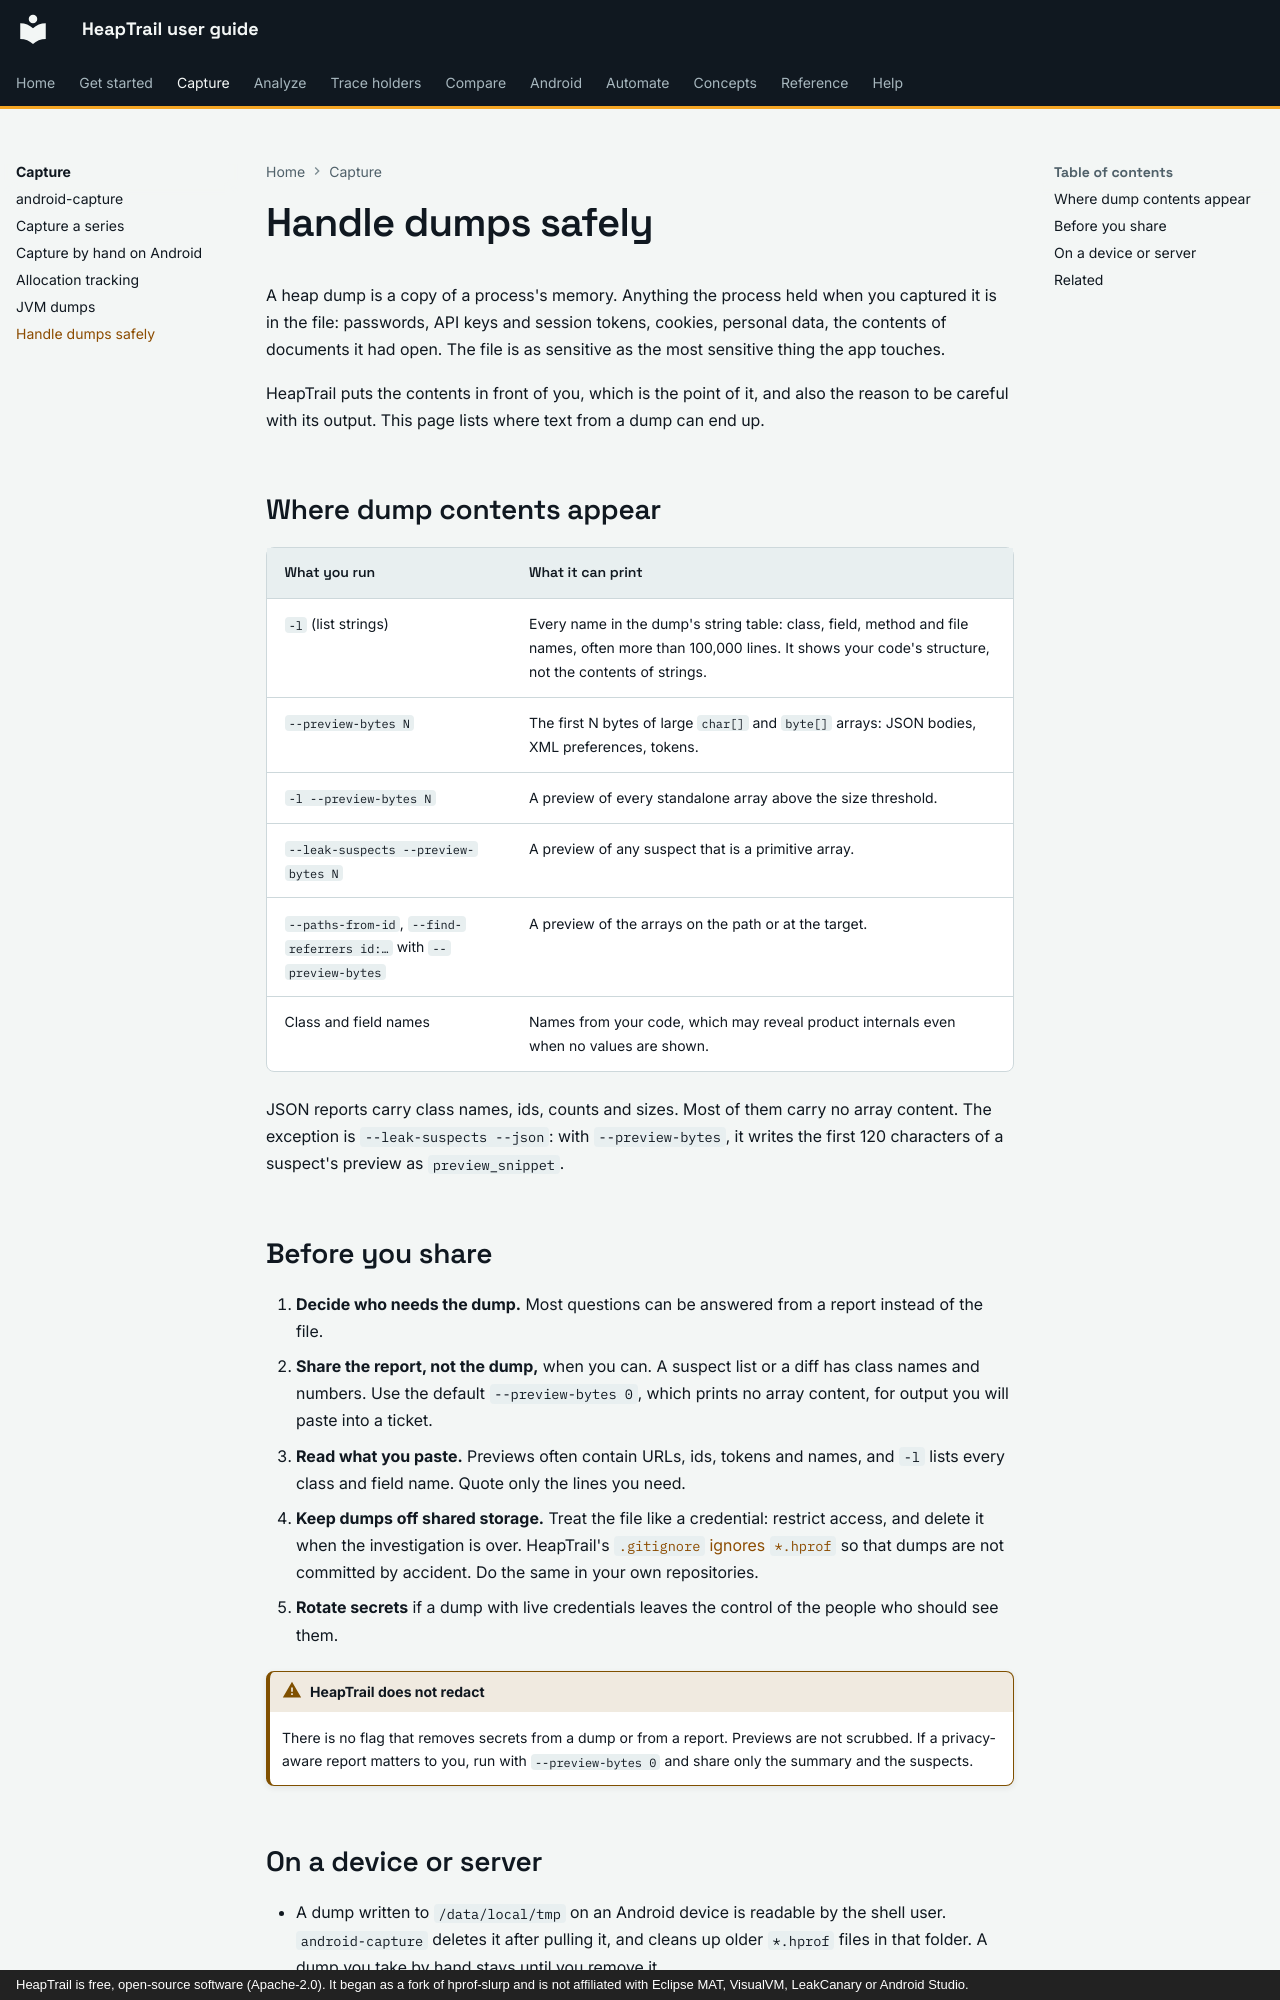

repository: johnneerdael/heaptrail · page: capture/handle-dumps-safely/index.html · generator: mkdocs · copyright: HeapTrail is free, open-source software (Apache-2.0). It began as a fork of hprof-slurp and is not affiliated with Eclipse MAT, VisualVM, LeakCanary or Android Studio.

# Handle dumps safely

A heap dump is a copy of a process's memory. Anything the process held when you captured it is in the file:
passwords, API keys and session tokens, cookies, personal data, the contents of documents it had open. The file is
as sensitive as the most sensitive thing the app touches.

HeapTrail puts the contents in front of you, which is the point of it, and also the reason to be careful with its
output. This page lists where text from a dump can end up.

## Where dump contents appear

| What you run | What it can print |
|---|---|
| `-l` (list strings) | Every name in the dump's string table: class, field, method and file names, often more than 100,000 lines. It shows your code's structure, not the contents of strings. |
| `--preview-bytes N` | The first N bytes of large `char[]` and `byte[]` arrays: JSON bodies, XML preferences, tokens. |
| `-l --preview-bytes N` | A preview of every standalone array above the size threshold. |
| `--leak-suspects --preview-bytes N` | A preview of any suspect that is a primitive array. |
| `--paths-from-id`, `--find-referrers id:…` with `--preview-bytes` | A preview of the arrays on the path or at the target. |
| Class and field names | Names from your code, which may reveal product internals even when no values are shown. |

JSON reports carry class names, ids, counts and sizes. Most of them carry no array content. The exception is
`--leak-suspects --json`: with `--preview-bytes`, it writes the first 120 characters of a suspect's preview as
`preview_snippet`.

## Before you share

1. **Decide who needs the dump.** Most questions can be answered from a report instead of the file.
2. **Share the report, not the dump,** when you can. A suspect list or a diff has class names and numbers. Use the
   default `--preview-bytes 0`, which prints no array content, for output you will paste into a ticket.
3. **Read what you paste.** Previews often contain URLs, ids, tokens and names, and `-l` lists every class and field name. Quote only
   the lines you need.
4. **Keep dumps off shared storage.** Treat the file like a credential: restrict access, and delete it when the
   investigation is over. HeapTrail's [`.gitignore` ignores `*.hprof`](https://github.com/johnneerdael/heaptrail/blob/master/.gitignore) so
   that dumps are not committed by accident. Do the same in your own repositories.
5. **Rotate secrets** if a dump with live credentials leaves the control of the people who should see them.

!!! warning "HeapTrail does not redact"
    There is no flag that removes secrets from a dump or from a report. Previews are not scrubbed.
    If a privacy-aware report matters to you, run with `--preview-bytes 0` and share only the summary and the
    suspects.
